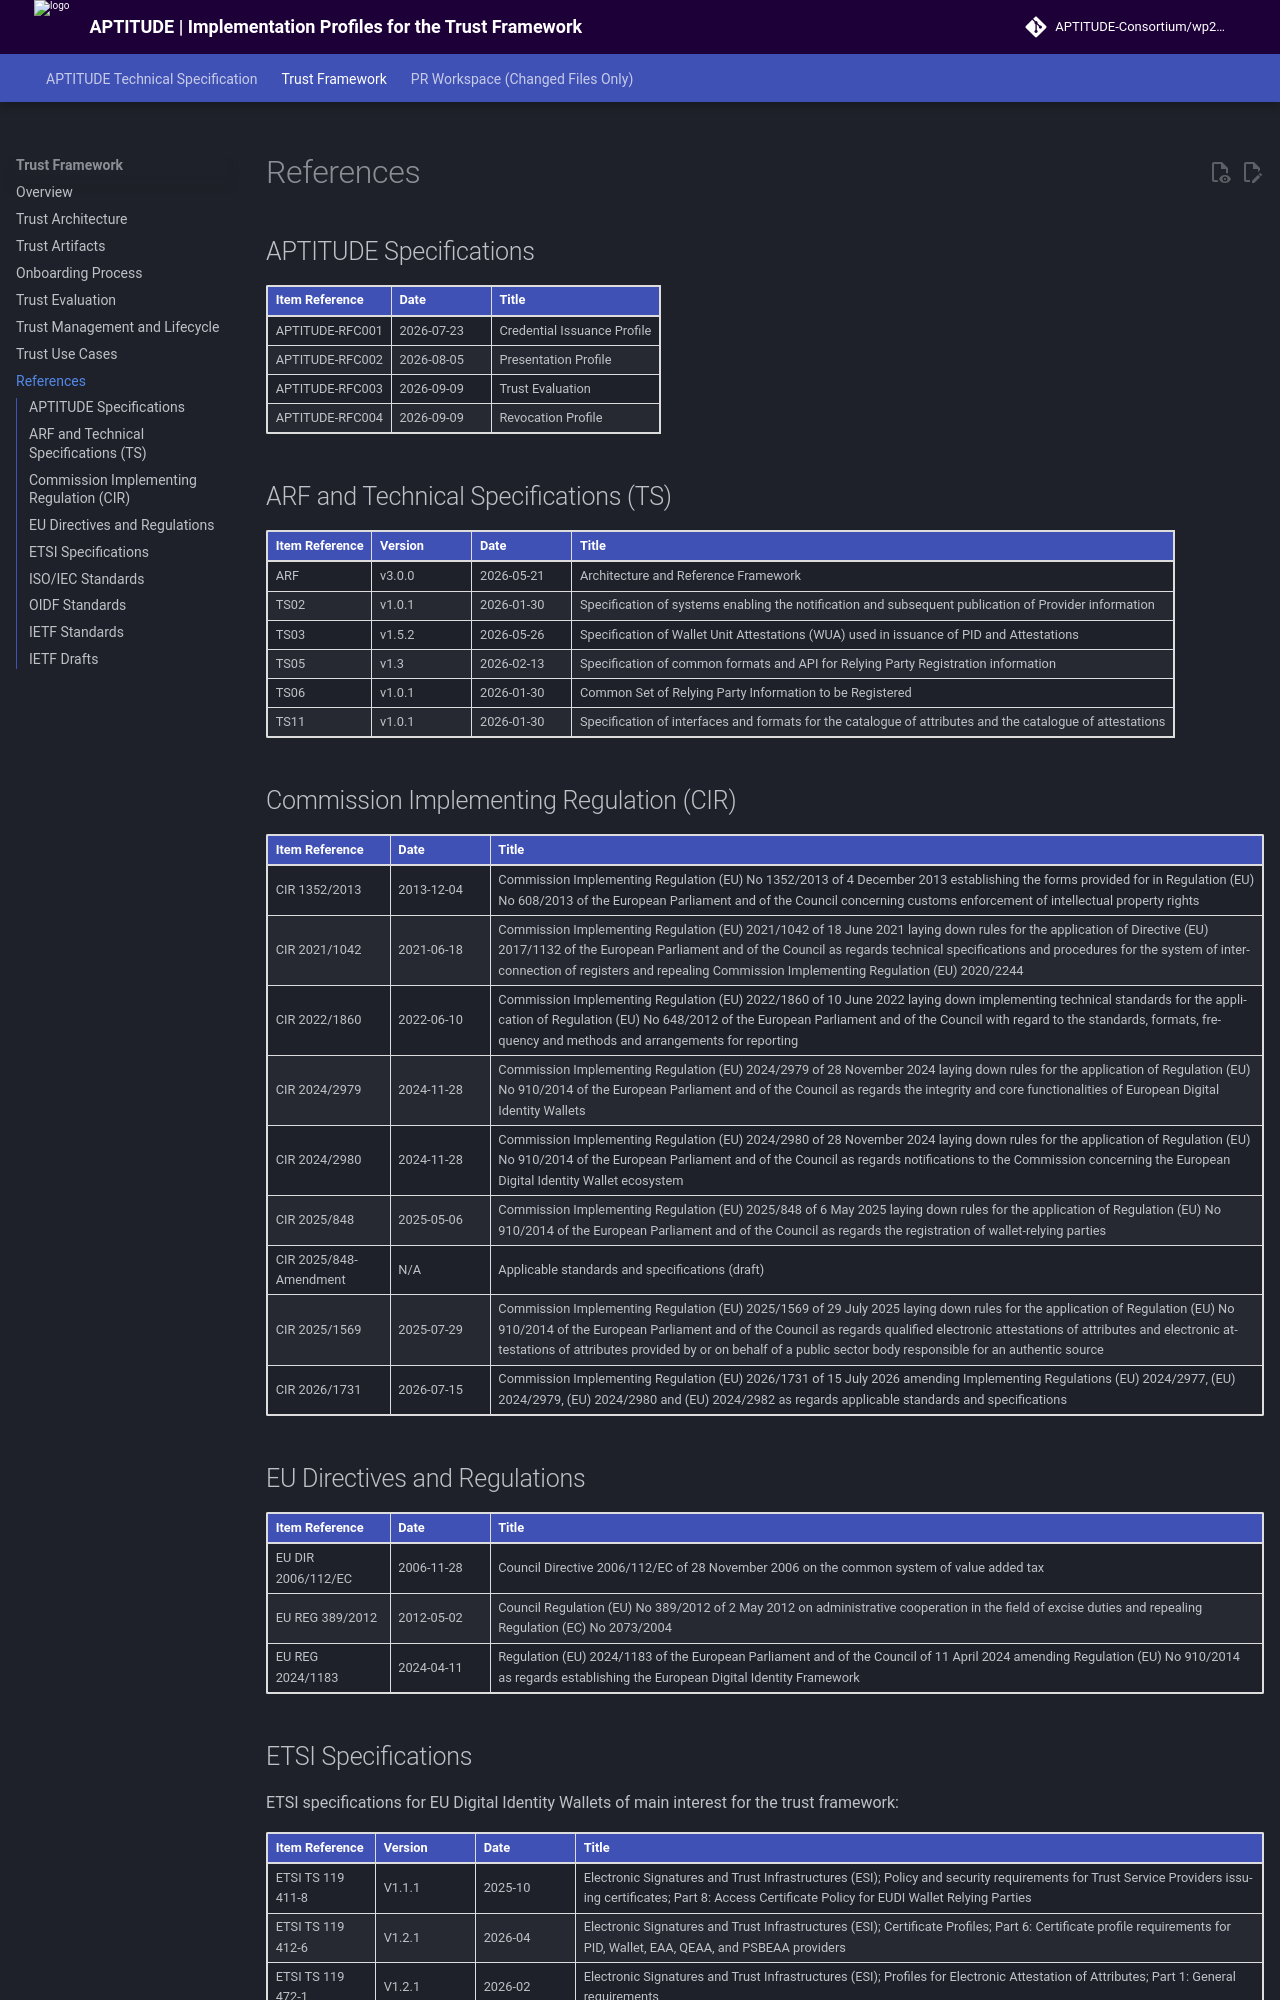

repository: APTITUDE-Consortium/wp2-trust-specifications · page: pr-135/sections/references/index.html · generator: mkdocs

# Trust-related References

## Commission Implementing Regulation (CIR)
Among the implementing acts related to the EU Digital Identity Wallet ecosystem, the following are of interest to the trust infrastructure: 
- **CIR 2024/2979 (2024-11)**: integrity and core functionalities [[Link](https://github.com/APTITUDE-Consortium/wp2-trust-specifications/blob/main/references/CIR/CIR_2024-2979.pdf)]
- **CIR 2024/2980 (2024-11)**: ecosystem notification [[Link](https://github.com/APTITUDE-Consortium/wp2-trust-specifications/blob/main/references/CIR/CIR_2024-2980.pdf)]
- **CIR 2025/848 (2025-05)**: registration of Wallet Relying Parties [[Link](https://github.com/APTITUDE-Consortium/wp2-trust-specifications/blob/main/references/CIR/CIR_2025-848.pdf)]
- **CIR 2025/1569 (2025-07)**: Pub-EAA provider [[Link](https://github.com/APTITUDE-Consortium/wp2-trust-specifications/blob/main/references/CIR/CIR_2025-1569.pdf)]

## ARF and Technical Specifications (TS)
<!-- discussion topics? -->
- **ARF V2.8.0 (2026-02)**: EUDIW architectural reference framework [[Link](https://github.com/APTITUDE-Consortium/wp2-trust-specifications/blob/main/references/ARF_TS/arf-main-and-annexes_v2.8.0.pdf)] 

Among the complementary technical specifications developed by the European Commission in collaboration with the European Digital Identity Cooperation Group and the European Standards Organisations (ESO), the following are of interest to the trust infrastructure: 
- **TS02 V1.0.1 (2026-01)**: Specification of systems enabling the notification and subsequent publication of Provider information. [[Link](https://github.com/APTITUDE-Consortium/wp2-trust-specifications/blob/main/references/ARF_TS/ts2-notification-publication-provider-information.md)]
- **TS05 V1.3 (2026-02)**: Specification of common formats and API for Relying Party Registration information. [[Link](https://github.com/APTITUDE-Consortium/wp2-trust-specifications/blob/main/references/ARF_TS/ts5-common-formats-and-api-for-rp-registration-information.md)]
- **TS06 V1.0.1 (2026-01**: Common Set of Relying Party Information to be Registered. [[Link](https://github.com/APTITUDE-Consortium/wp2-trust-specifications/blob/main/references/ARF_TS/ts6-common-set-of-rp-information-to-be-registered.md)]
- **TS11 V1.0.1 (2026-01)**: Specification of interfaces and formats for the catalogue of attributes and the catalogue of attestations. [[Link](https://github.com/APTITUDE-Consortium/wp2-trust-specifications/blob/main/references/ARF_TS/ts11-interfaces-and-formats-for-catalogue-of-attributes-and-catalogue-of-schemes.md)]
